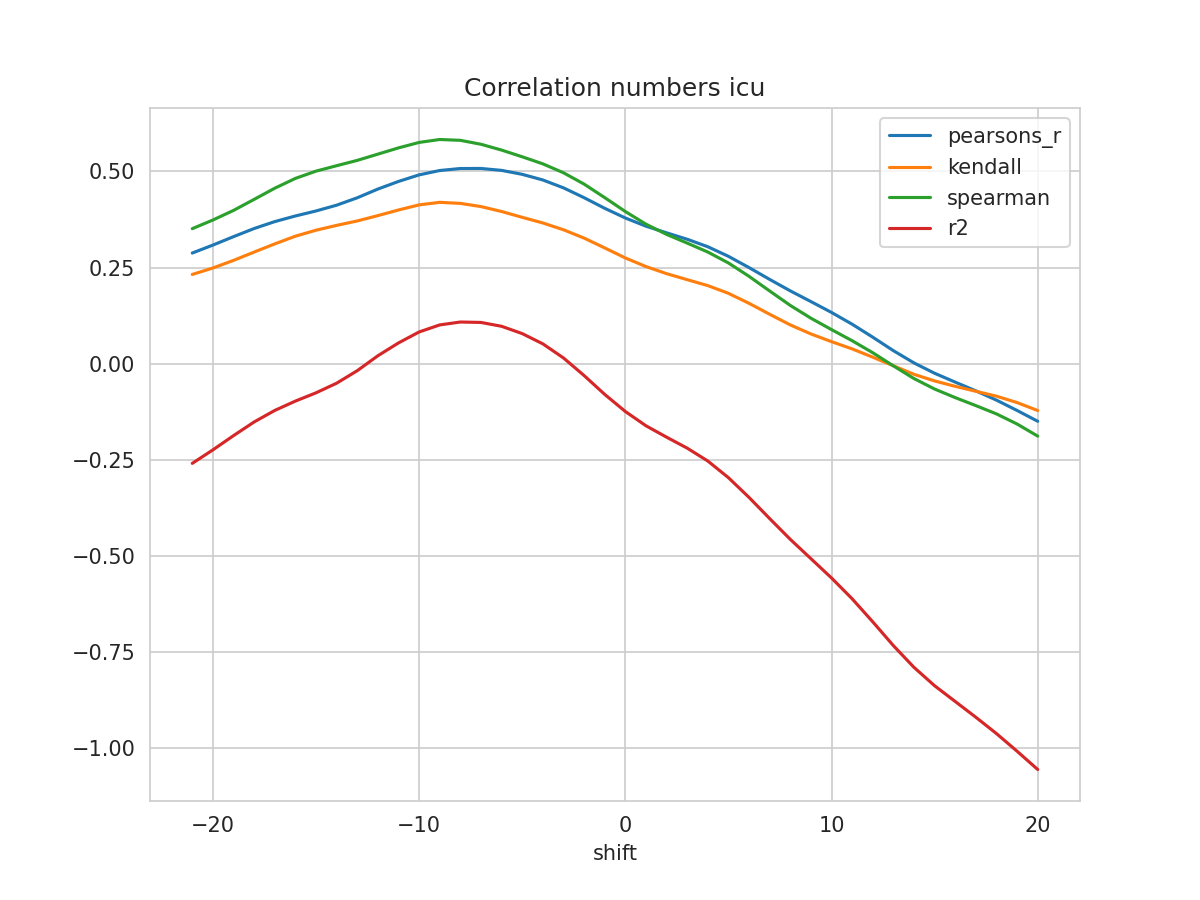

The data file committed next to this chart (first rows):
shift, N, pearsons_r, kendall, spearman, mse, explained_variance_score, r2, rmse
-21, 532, 0.2878, 0.2321, 0.3512, 0.0421, -0.2567, -0.2593, 0.2052
-20, 533, 0.3085, 0.2489, 0.3737, 0.04088, -0.2213, -0.2241, 0.2022
-19, 534, 0.3304, 0.2686, 0.3987, 0.0396, -0.184, -0.1872, 0.199
-18, 535, 0.3516, 0.2903, 0.4273, 0.03836, -0.1481, -0.1516, 0.1959
-17, 536, 0.3695, 0.3116, 0.4564, 0.03733, -0.1177, -0.1216, 0.1932
-16, 537, 0.3842, 0.3316, 0.4819, 0.03651, -0.09287, -0.0973, 0.1911
-15, 538, 0.3972, 0.3472, 0.5008, 0.0358, -0.0708, -0.07582, 0.1892
-14, 539, 0.4123, 0.3597, 0.5149, 0.035, -0.04505, -0.05077, 0.1871
-13, 540, 0.4315, 0.3713, 0.5288, 0.034, -0.01168, -0.01824, 0.1844
-12, 541, 0.4542, 0.3851, 0.545, 0.03284, 0.02819, 0.02062, 0.1812
-11, 541, 0.474, 0.3997, 0.5613, 0.03171, 0.06274, 0.054, 0.1781
-10, 541, 0.4911, 0.4131, 0.5755, 0.03073, 0.09238, 0.08248, 0.1753
-9, 541, 0.5024, 0.4197, 0.5831, 0.03007, 0.1118, 0.1008, 0.1734
-8, 541, 0.5076, 0.4169, 0.5809, 0.02976, 0.1203, 0.1084, 0.1725
-7, 541, 0.5078, 0.4086, 0.5707, 0.02974, 0.1199, 0.1073, 0.1724
-6, 541, 0.5028, 0.3958, 0.5556, 0.03002, 0.1106, 0.09725, 0.1733
-5, 541, 0.4925, 0.3807, 0.5381, 0.0306, 0.09195, 0.07826, 0.1749
-4, 541, 0.4779, 0.3661, 0.5198, 0.03145, 0.06569, 0.05159, 0.1773
-3, 541, 0.4574, 0.3483, 0.4966, 0.03264, 0.02942, 0.01493, 0.1807
-2, 541, 0.4318, 0.3267, 0.4671, 0.03415, -0.01585, -0.03081, 0.1848
-1, 541, 0.4042, 0.3011, 0.432, 0.03579, -0.06436, -0.07986, 0.1892
0, 541, 0.379, 0.275, 0.3958, 0.03731, -0.1082, -0.1243, 0.1932
1, 541, 0.3577, 0.2526, 0.3629, 0.03862, -0.1448, -0.1615, 0.1965
2, 541, 0.3404, 0.2342, 0.3363, 0.03973, -0.1737, -0.1911, 0.1993
3, 541, 0.3237, 0.2186, 0.3136, 0.04081, -0.2016, -0.2197, 0.202
4, 541, 0.3042, 0.2031, 0.2904, 0.04205, -0.2344, -0.2532, 0.2051
5, 541, 0.2793, 0.183, 0.262, 0.04361, -0.2768, -0.2965, 0.2088
6, 541, 0.2499, 0.157, 0.2272, 0.04541, -0.3272, -0.3479, 0.2131
7, 541, 0.2192, 0.1285, 0.1891, 0.04725, -0.3811, -0.4029, 0.2174
8, 541, 0.1894, 0.1009, 0.1515, 0.04898, -0.4343, -0.4569, 0.2213
9, 541, 0.1616, 0.07736, 0.1183, 0.05058, -0.4841, -0.5071, 0.2249
10, 541, 0.1333, 0.05729, 0.08862, 0.05223, -0.5342, -0.5574, 0.2285
11, 541, 0.1026, 0.03845, 0.05973, 0.05402, -0.5882, -0.6115, 0.2324
12, 541, 0.06892, 0.01693, 0.02847, 0.05598, -0.6478, -0.6714, 0.2366
13, 541, 0.03384, -0.005518, -0.005688, 0.05803, -0.7097, -0.7334, 0.2409
14, 541, 0.001953, -0.02765, -0.03873, 0.05989, -0.766, -0.7899, 0.2447
15, 541, -0.02496, -0.04494, -0.06595, 0.06146, -0.8136, -0.8377, 0.2479
16, 541, -0.04804, -0.0589, -0.0883, 0.06281, -0.8544, -0.8787, 0.2506
17, 541, -0.07066, -0.07179, -0.1091, 0.06411, -0.895, -0.9197, 0.2532
18, 541, -0.09482, -0.08456, -0.1307, 0.06553, -0.9374, -0.9622, 0.256
19, 541, -0.1217, -0.1012, -0.157, 0.06714, -0.9836, -1.008, 0.2591
20, 541, -0.1498, -0.1218, -0.1885, 0.06884, -1.031, -1.056, 0.2624
